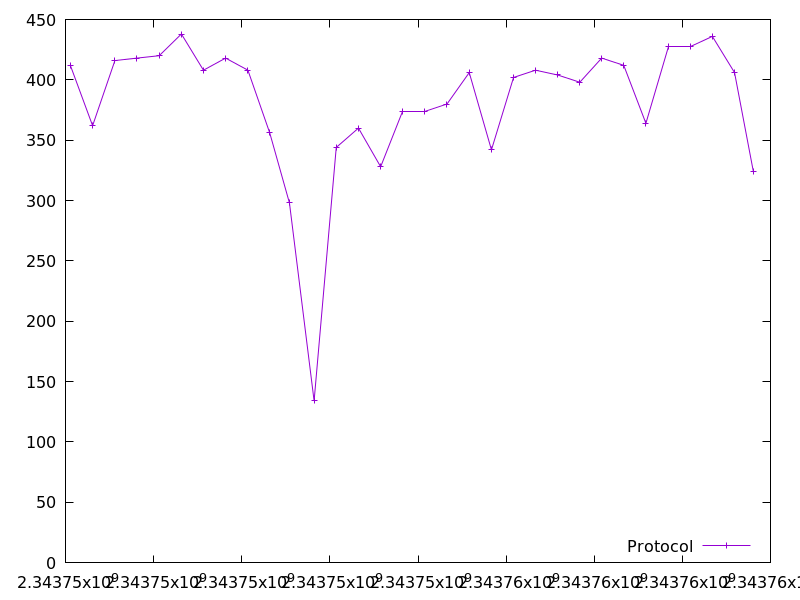

The file beside this chart, header and first rows:
2343746110.212167, 412.0
2343746615, 362.0
2343747121, 416.0
2343747623, 418.0
2343748126, 420.0
2343748630, 438.0
2343749131, 408.0
2343749633, 418.0
2343750140, 408.0
2343750636, 356.0
2343751083, 298.0
2343751643, 134.0
2343752145, 344.0
2343752649, 360.0
2343753152, 328.0
2343753655, 374.0
2343754159, 374.0
2343754658, 380.0
2343755164, 406.0
2343755668, 342.0
2343756169, 402.0
2343756668, 408.0
2343757170, 404.0
2343757673, 398.0
2343758170, 418.0
2343758670, 412.0
2343759173, 364.0
2343759675, 428.0
2343760177, 428.0
2343760681, 436.0
2343761185, 406.0
2343761611, 324.0
